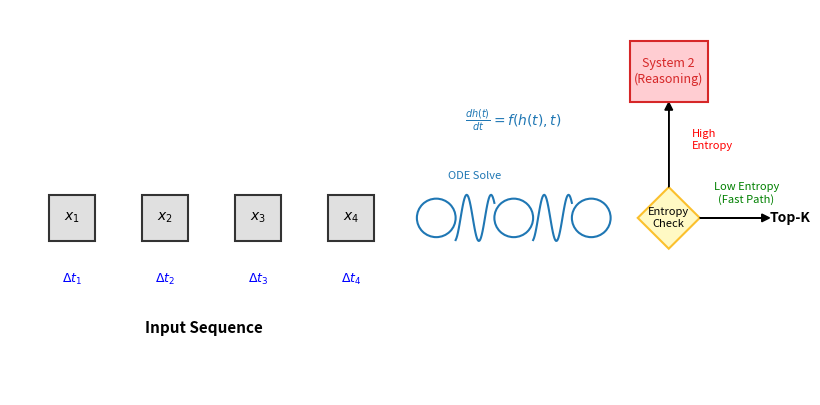

Reproduce this figure in Python.
import matplotlib.pyplot as plt
import matplotlib.patches as patches
import numpy as np
import os

def draw_neural_ode_arch():
    fig, ax = plt.subplots(figsize=(10, 5))
    ax.set_xlim(0, 10)
    ax.set_ylim(0, 5)
    ax.axis('off')

    # --- 1. Input Sequence () ---
    for i in range(4):
        # Items (Squares)
        rect = patches.Rectangle((0.5 + i*1.2, 2.0), 0.6, 0.6, linewidth=1.5, edgecolor='#333333', facecolor='#E0E0E0')
        ax.add_patch(rect)
        ax.text(0.8 + i*1.2, 2.3, f"$x_{i+1}$", ha='center', va='center', fontsize=10)
        
        # Time Intervals (Clocks)
        ax.text(0.8 + i*1.2, 1.5, r"$\Delta t_" + str(i+1) + "$", ha='center', va='center', fontsize=9, color='blue')

    ax.text(2.5, 0.8, "Input Sequence", ha='center', fontsize=11, fontweight='bold')

    # --- 2. Neural ODE () ---
    #  hidden state 
    circles_x = [5.5, 6.5, 7.5]
    for x in circles_x:
        circle = patches.Circle((x, 2.3), 0.25, linewidth=1.5, edgecolor='#1f77b4', facecolor='white')
        ax.add_patch(circle)
        
    #  ODE  (Spiral Trajectory)
    # 
    t = np.linspace(0, 10, 100)
    x_spiral = 5.5 + t * 0.1
    y_spiral = 2.3 + 0.5 * np.sin(t * 3) * np.exp(-0.1 * t)
    # 
    t_seg = np.linspace(5.75, 6.25, 50)
    y_seg = 2.3 + 0.3 * np.sin((t_seg-5.5)*20) 
    ax.plot(t_seg, y_seg, color='#1f77b4', linestyle='-', linewidth=1.5)
    ax.text(6.0, 2.8, "ODE Solve", ha='center', fontsize=8, color='#1f77b4')

    t_seg2 = np.linspace(6.75, 7.25, 50)
    y_seg2 = 2.3 + 0.3 * np.sin((t_seg2-6.5)*20)
    ax.plot(t_seg2, y_seg2, color='#1f77b4', linestyle='-', linewidth=1.5)

    #  ODE 
    ax.text(6.5, 3.5, r"$\frac{dh(t)}{dt} = f(h(t), t)$", ha='center', fontsize=10, color='#1f77b4', 
            bbox=dict(facecolor='white', edgecolor='none', alpha=0.8))

    # --- 3. Router () ---
    router = patches.RegularPolygon((8.5, 2.3), numVertices=4, radius=0.4, orientation=0, 
                                    facecolor='#fff9c4', edgecolor='#fbc02d', linewidth=1.5)
    ax.add_patch(router)
    ax.text(8.5, 2.3, "Entropy\nCheck", ha='center', va='center', fontsize=8)

    # --- 4. Branches () ---
    # Path A (Fast)
    ax.arrow(8.9, 2.3, 0.8, 0, head_width=0.1, head_length=0.1, fc='black', ec='black')
    ax.text(9.5, 2.5, "Low Entropy\n(Fast Path)", ha='center', fontsize=8, color='green')
    
    # Path B (Slow / System 2)
    ax.arrow(8.5, 2.7, 0, 1.0, head_width=0.1, head_length=0.1, fc='black', ec='black')
    ax.text(8.8, 3.2, "High\nEntropy", ha='left', fontsize=8, color='red')
    
    # System 2 Box
    rect_sys2 = patches.Rectangle((8.0, 3.8), 1.0, 0.8, linewidth=1.5, edgecolor='#d62728', facecolor='#ffcdd2')
    ax.add_patch(rect_sys2)
    ax.text(8.5, 4.2, "System 2\n(Reasoning)", ha='center', va='center', fontsize=9, color='#d62728')

    # Output
    ax.text(9.8, 2.3, "Top-K", ha='left', va='center', fontsize=10, fontweight='bold')

    # Save
    os.makedirs("assets", exist_ok=True)
    plt.savefig("assets/Fig1_Architecture.pdf", format='pdf', bbox_inches='tight')
    print(" Figure 1 saved to assets/Fig1_Architecture.pdf")

if __name__ == "__main__":
    draw_neural_ode_arch()